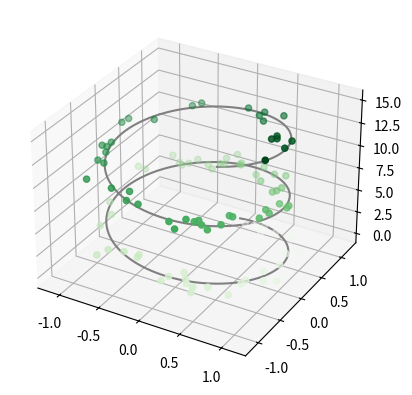

Source code (Python):
from mpl_toolkits import mplot3d
import matplotlib.pyplot as plt
import numpy as np

ax = plt.axes(projection='3d')


zline = np.linspace(0, 15, 1000)
xline = np.sin(zline)
yline = np.cos(zline)
ax.plot3D(xline, yline, zline, 'gray')


zdata = 15 * np.random.random(100)
xdata = np.sin(zdata) + 0.1 * np.random.randn(100)
ydata = np.cos(zdata) + 0.1 * np.random.randn(100)
ax.scatter3D(xdata, ydata, zdata, c=zdata, cmap='Greens')
plt.show()